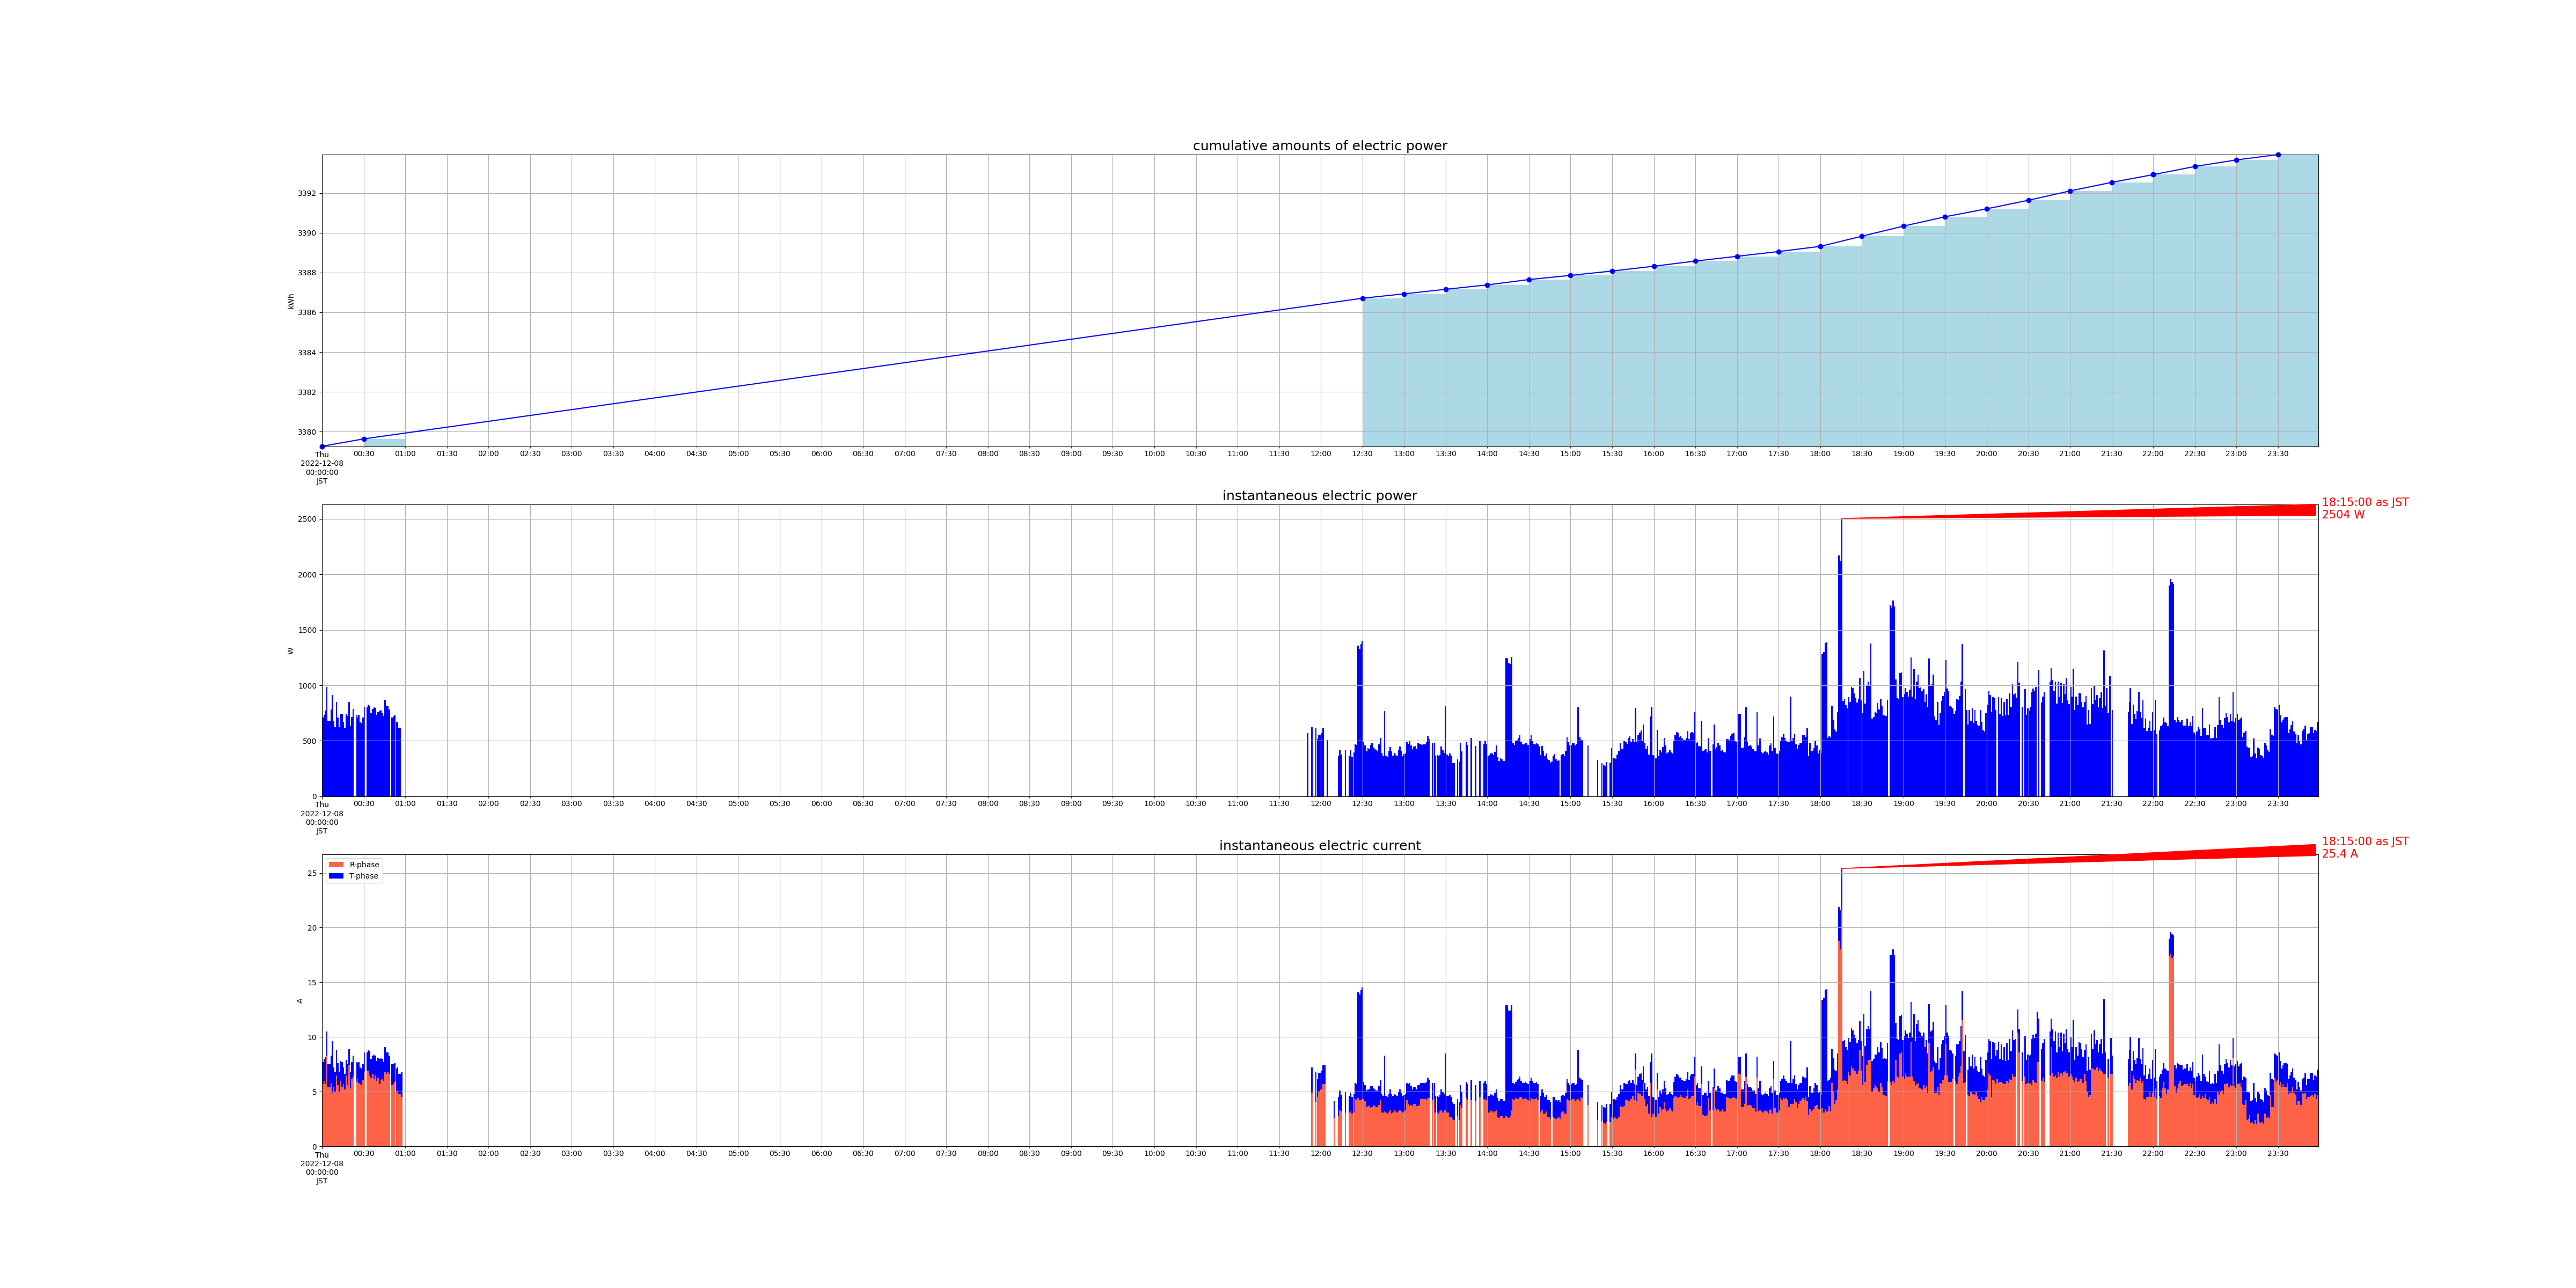

Values plotted in this chart, from the file beside it:
measured_at, sensor_id, cumlative_kwh, instant_watt, instant_ampere_R, instant_ampere_T
2022-12-08 00:00:01+09:00, smartmeter, , 708.0, , 
2022-12-08 00:00:01+09:00, smartmeter, , , 5.7, 2.0
2022-12-08 00:00:00+09:00, smartmeter, 3379, , , 
2022-12-08 00:01:02+09:00, smartmeter, , 732.0, , 
2022-12-08 00:01:02+09:00, smartmeter, , , 6.0, 2.0
2022-12-08 00:02:00+09:00, smartmeter, , 772.0, , 
2022-12-08 00:02:00+09:00, smartmeter, , , 5.7, 2.5
2022-12-08 00:03:01+09:00, smartmeter, , 984.0, , 
2022-12-08 00:03:01+09:00, smartmeter, , , 8.3, 2.2
2022-12-08 00:04:00+09:00, smartmeter, , 680.0, , 
2022-12-08 00:04:00+09:00, smartmeter, , , 5.4, 2.1
2022-12-08 00:05:01+09:00, smartmeter, , 680.0, , 
2022-12-08 00:05:01+09:00, smartmeter, , , 5.4, 2.1
2022-12-08 00:06:00+09:00, smartmeter, , 784.0, , 
2022-12-08 00:06:00+09:00, smartmeter, , , 5.8, 2.5
2022-12-08 00:07:00+09:00, smartmeter, , 912.0, , 
2022-12-08 00:07:00+09:00, smartmeter, , , 4.9, 4.7
2022-12-08 00:08:00+09:00, smartmeter, , 676.0, , 
2022-12-08 00:08:00+09:00, smartmeter, , , 5.4, 1.8
2022-12-08 00:09:00+09:00, smartmeter, , 624.0, , 
2022-12-08 00:09:00+09:00, smartmeter, , , 5.0, 1.8
2022-12-08 00:10:00+09:00, smartmeter, , 848.0, , 
2022-12-08 00:10:00+09:00, smartmeter, , , 6.5, 2.3
2022-12-08 00:11:01+09:00, smartmeter, , 708.0, , 
2022-12-08 00:11:01+09:00, smartmeter, , , 5.6, 2.0
2022-12-08 00:12:00+09:00, smartmeter, , 624.0, , 
2022-12-08 00:12:00+09:00, smartmeter, , , 5.0, 1.8
2022-12-08 00:13:00+09:00, smartmeter, , 740.0, , 
2022-12-08 00:13:00+09:00, smartmeter, , , 6.0, 1.8
2022-12-08 00:14:00+09:00, smartmeter, , 744.0, , 
2022-12-08 00:14:00+09:00, smartmeter, , , 5.4, 2.3
2022-12-08 00:15:00+09:00, smartmeter, , 672.0, , 
2022-12-08 00:15:00+09:00, smartmeter, , , 5.7, 1.5
2022-12-08 00:16:00+09:00, smartmeter, , 612.0, , 
2022-12-08 00:16:00+09:00, smartmeter, , , 5.2, 1.4
2022-12-08 00:17:02+09:00, smartmeter, , 744.0, , 
2022-12-08 00:17:02+09:00, smartmeter, , , 6.5, 1.4
2022-12-08 00:18:01+09:00, smartmeter, , 724.0, , 
2022-12-08 00:18:01+09:00, smartmeter, , , 5.6, 1.9
2022-12-08 00:19:00+09:00, smartmeter, , 848.0, , 
2022-12-08 00:19:00+09:00, smartmeter, , , 7.4, 1.5
2022-12-08 00:20:00+09:00, smartmeter, , 636.0, , 
2022-12-08 00:20:00+09:00, smartmeter, , , 5.3, 1.5
2022-12-08 00:21:00+09:00, smartmeter, , 716.0, , 
2022-12-08 00:21:00+09:00, smartmeter, , , 6.2, 1.5
2022-12-08 00:22:00+09:00, smartmeter, , 788.0, , 
2022-12-08 00:22:00+09:00, smartmeter, , , 6.4, 1.9
2022-12-08 00:24:43+09:00, smartmeter, , 732.0, , 
2022-12-08 00:24:43+09:00, smartmeter, , , 5.9, 1.8
2022-12-08 00:00:00+09:00, smartmeter, 3379, , , 
2022-12-08 00:25:43+09:00, smartmeter, , 712.0, , 
2022-12-08 00:25:43+09:00, smartmeter, , , 6.2, 1.4
2022-12-08 00:26:01+09:00, smartmeter, , 732.0, , 
2022-12-08 00:26:01+09:00, smartmeter, , , 5.8, 1.9
2022-12-08 00:27:01+09:00, smartmeter, , 672.0, , 
2022-12-08 00:27:01+09:00, smartmeter, , , 5.7, 1.5
2022-12-08 00:28:00+09:00, smartmeter, , 656.0, , 
2022-12-08 00:28:00+09:00, smartmeter, , , 5.6, 1.5
2022-12-08 00:29:00+09:00, smartmeter, , 708.0, , 
2022-12-08 00:29:00+09:00, smartmeter, , , 6.1, 1.4
... 1,408 more rows
